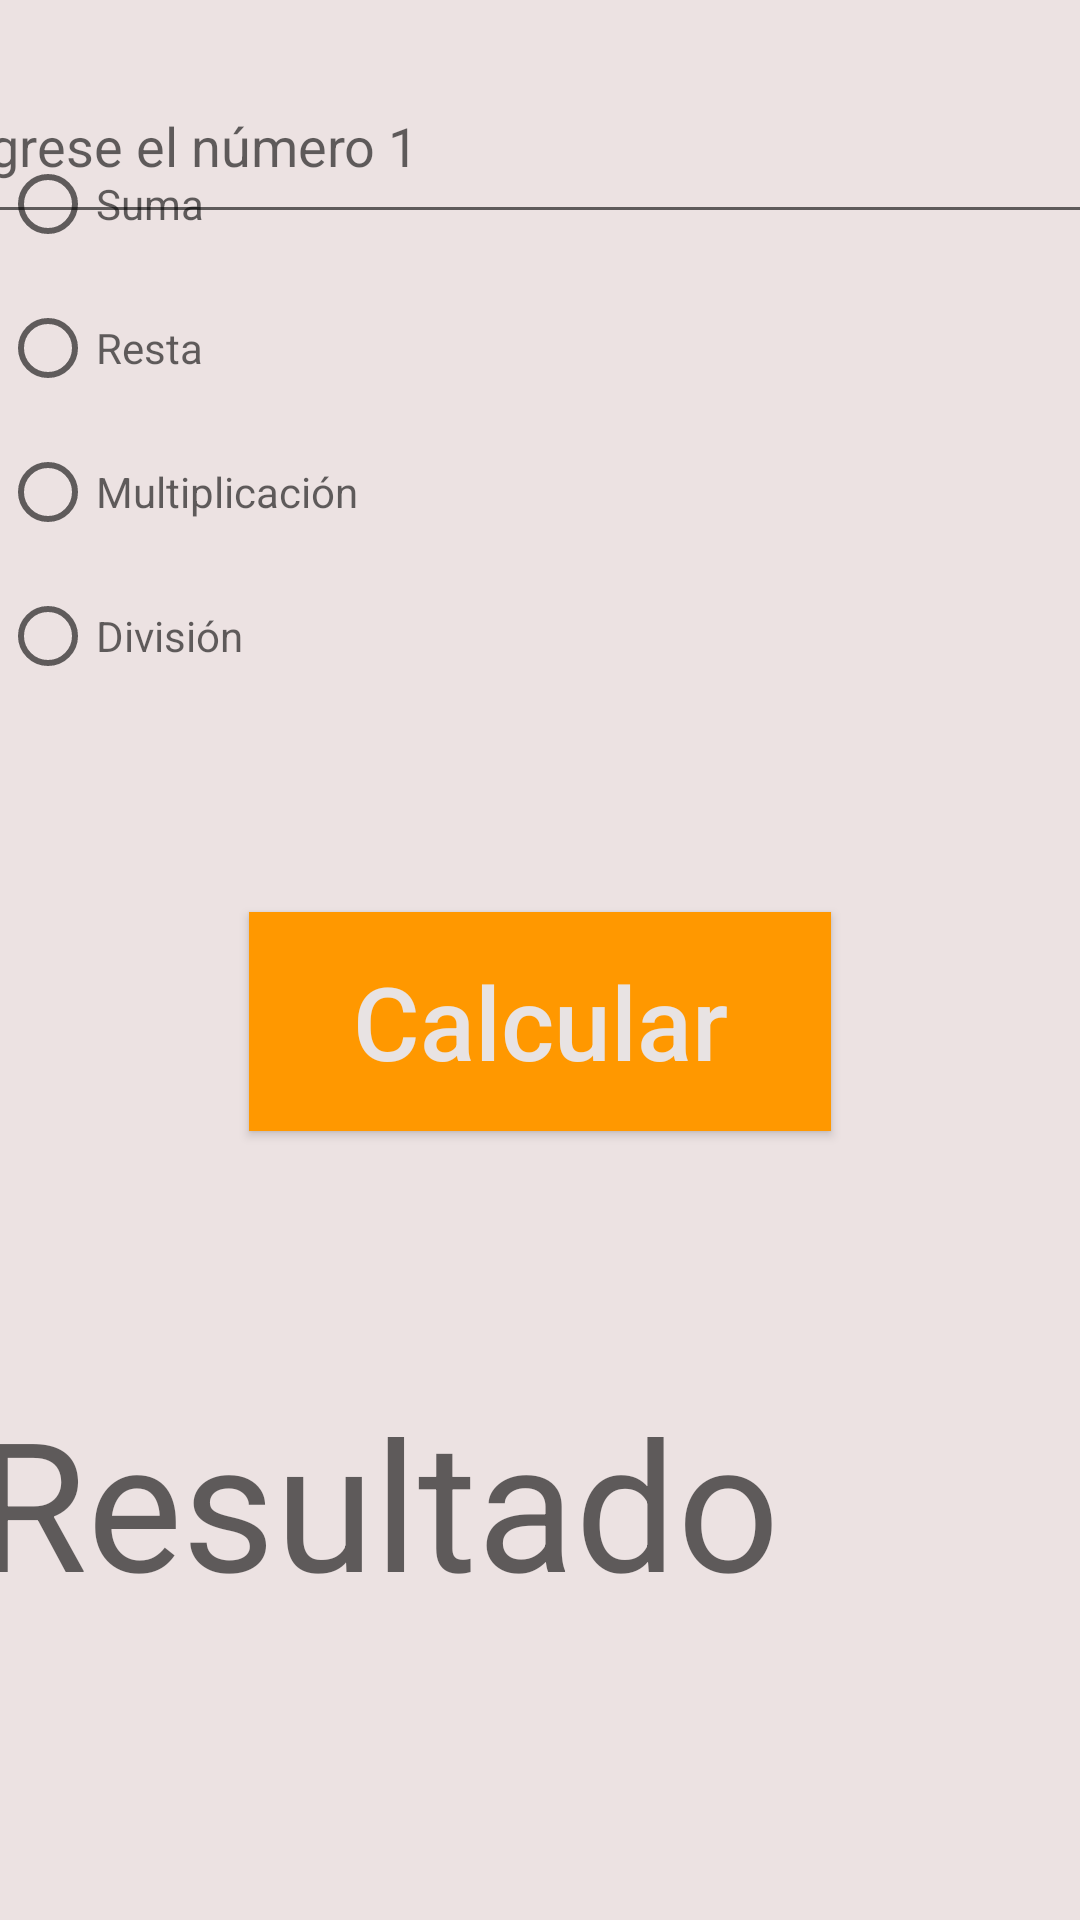

Here is an Android app screen rendered from its layout file. Give the layout XML and the strings, colors and styles it references.
<!-- AndroidManifest.xml: application theme Theme.My_App2 -->
<!-- res/layout/activity_main.xml -->
<?xml version="1.0" encoding="utf-8"?>
<androidx.constraintlayout.widget.ConstraintLayout xmlns:android="http://schemas.android.com/apk/res/android"
    xmlns:app="http://schemas.android.com/apk/res-auto"
    xmlns:tools="http://schemas.android.com/tools"
    android:layout_width="match_parent"
    android:layout_height="match_parent"
    android:background="#ECE2E2"
    tools:context=".MainActivity">

    <EditText
        android:id="@+id/str_text_num1"
        android:layout_width="406dp"
        android:layout_height="62dp"
        android:layout_marginTop="16dp"
        android:ems="10"
        android:hint="@string/str_text_num1"
        android:inputType="textPersonName"
        app:layout_constraintEnd_toEndOf="parent"
        app:layout_constraintStart_toStartOf="parent"
        app:layout_constraintTop_toTopOf="parent" />

    <EditText
        android:id="@+id/str_text_num2"
        android:layout_width="415dp"
        android:layout_height="56dp"
        android:ems="10"
        android:hint="@string/str_text_num2"
        android:inputType="textPersonName"
        app:layout_constraintBottom_toTopOf="@+id/rbt_group_option"
        app:layout_constraintEnd_toEndOf="parent"
        app:layout_constraintStart_toStartOf="parent"
        app:layout_constraintTop_toBottomOf="@+id/str_text_num1"
        app:layout_constraintVertical_bias="0.0" />

    <RadioGroup
        android:id="@+id/rbt_group_option"
        android:layout_width="414dp"
        android:layout_height="196dp"
        android:layout_marginBottom="400dp"
        app:layout_constraintBottom_toBottomOf="parent"
        app:layout_constraintEnd_toEndOf="parent"
        app:layout_constraintHorizontal_bias="0.0"
        app:layout_constraintStart_toStartOf="parent">

        <RadioButton
            android:id="@+id/rbt_suma"
            android:layout_width="match_parent"
            android:layout_height="wrap_content"
            android:hint="@string/rbt_suma" />

        <RadioButton
            android:id="@+id/rbt_resta"
            android:layout_width="match_parent"
            android:layout_height="wrap_content"
            android:hint="@string/rbt_resta" />

        <RadioButton
            android:id="@+id/rbt_multiplicacion"
            android:layout_width="match_parent"
            android:layout_height="wrap_content"
            android:hint="@string/rbt_multiplicacion" />

        <RadioButton
            android:id="@+id/rbt_division"
            android:layout_width="match_parent"
            android:layout_height="wrap_content"
            android:hint="@string/rbt_division" />
    </RadioGroup>

    <Button
        android:id="@+id/btn_calcular"
        android:layout_width="194dp"
        android:layout_height="73dp"
        android:layout_marginTop="64dp"
        android:background="#2C0F0F"
        android:backgroundTint="#FF9800"
        android:hint="@string/btn_calcular"
        android:textColor="#ED1414"
        android:textColorHint="#E8E3E3"
        android:textSize="34sp"
        app:layout_constraintBottom_toBottomOf="parent"
        app:layout_constraintEnd_toEndOf="parent"
        app:layout_constraintStart_toStartOf="parent"
        app:layout_constraintTop_toBottomOf="@+id/rbt_group_option"
        app:layout_constraintVertical_bias="0.0" />

    <TextView
        android:id="@+id/out_str_resultado"
        android:layout_width="412dp"
        android:layout_height="94dp"
        android:hint="@string/out_str_resultado"
        android:textSize="60sp"
        app:layout_constraintBottom_toBottomOf="parent"
        app:layout_constraintEnd_toEndOf="parent"
        app:layout_constraintHorizontal_bias="0.162"
        app:layout_constraintStart_toStartOf="parent"
        app:layout_constraintTop_toBottomOf="@+id/btn_calcular"
        app:layout_constraintVertical_bias="0.494" />

</androidx.constraintlayout.widget.ConstraintLayout>
<!-- resources referenced by this layout -->
<resources>
  <string name="btn_calcular">Calcular</string>
  <string name="out_str_resultado">Resultado</string>
  <string name="rbt_division">División</string>
  <string name="rbt_multiplicacion">Multiplicación</string>
  <string name="rbt_resta">Resta</string>
  <string name="rbt_suma">Suma</string>
  <string name="str_text_num1"> Ingrese el número 1</string>
  <string name="str_text_num2">Ingrese el número 2</string>
  <style name="Theme.My_App2" parent="Theme.MaterialComponents.DayNight.DarkActionBar">
          
          <item name="colorPrimary">@color/purple_500</item>
          <item name="colorPrimaryVariant">@color/purple_700</item>
          <item name="colorOnPrimary">@color/white</item>
          
          <item name="colorSecondary">@color/teal_200</item>
          <item name="colorSecondaryVariant">@color/teal_700</item>
          <item name="colorOnSecondary">@color/black</item>
          
          <item name="android:statusBarColor">?attr/colorPrimaryVariant</item>
          
      </style>
  <!-- not gathered from this repository: default colours our renderer supplied (Android Studio template values) -->
  <color name="purple_500">#FF6200EE</color>
  <color name="purple_700">#FF3700B3</color>
  <color name="teal_200">#FF03DAC5</color>
  <color name="teal_700">#FF018786</color>
  <color name="black">#FF000000</color>
  <color name="white">#FFFFFFFF</color>
</resources>
